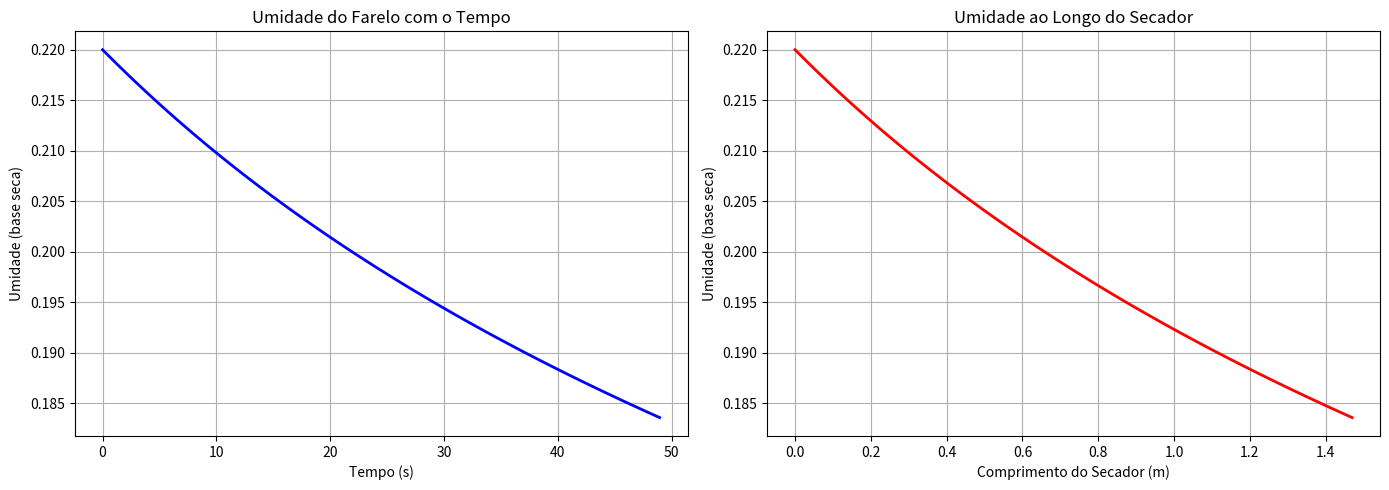

Python code for this plot:
# Vou apresentar o código modificado do MATLAB convertido para Python, adaptado ao modelo descrito por Gianini.
import numpy as np
from scipy.integrate import solve_ivp
import matplotlib.pyplot as plt

# Parâmetros do secador rotativo direto (com base na tese de Gianini)
L = 1.47        # Comprimento do secador (m)
De = 0.16       # Diâmetro do secador (m)
N = 4           # Rotação do secador (rpm)
S = np.tan(1.57 * np.pi / 180)  # Inclinação do secador (rad)
dp = 0.002      # Diâmetro médio das partículas (m)
Xs_ini = 0.22   # Umidade inicial (base seca)
Ta = 55         # Temperatura do ar (°C)
ur = 0.19       # Umidade relativa do ar
ms_dot = 0.00333 # Vazão mássica do sólido (kg/s)

# Propriedades físicas
rho_s = 700     # Massa específica do sólido seco (kg/m³)
rho_ap = 500    # Massa específica aparente (kg/m³)
cps = 1.67      # Calor específico do sólido (kJ/kg°C)
cpw = 4.18      # Calor específico da água (kJ/kg°C)

# Parâmetros auxiliares
epsilon = 1 - rho_ap / rho_s
psi = 10 ** (-1.82 * (1 - epsilon))
tr = 0.19 * L / (N**0.19 * De * S) # Tempo de residência (s)
vs = L / tr                         # Velocidade axial do sólido (m/s)

# Condições iniciais
y0 = [Xs_ini, 25]  # Umidade inicial e temperatura inicial do sólido (°C)

# Equações diferenciais baseadas em Gianini
def drying_ode(t, y):
    Xs, Ts = y

    # Equações da tese Gianini
    
    K = (-4.7e-3 * Ta + 0.77) * Xs ** 2 + (2.2e-3 * Ta - 0.25) * Xs + 2.7e-3 * np.exp(71.81 / Ta)
    Xe = 0.834 / (1 + 0.036 * (Ta + 273.15) * np.log(1 / ur))
    R = K * (Xs - Xe)

    # Transferência de calor
    as_ = 1000
    hc = 0.05
    lambda_ = 2500 - cpw * Ts

    # Balanço de massa e energia
    dXsdt = -R
    denominator = cps + 0.22 * cpw
    Q_dot = as_ * hc * (Ta - Ts)
    dTsdt = (1 / denominator) * (Q_dot / rho_s - lambda_ * R)

    return [dXsdt, dTsdt]

# Tempo da simulação
t_span = (0, tr)
t_eval = np.linspace(0, tr, 100)

# Resolver as EDOs
sol = solve_ivp(drying_ode, t_span, y0, t_eval=t_eval)

# Plotar resultados
fig, ax = plt.subplots(1, 2, figsize=(14, 5))

# Umidade vs tempo
ax[0].plot(sol.t, sol.y[0], 'b-', linewidth=2)
ax[0].set_xlabel('Tempo (s)')
ax[0].set_ylabel('Umidade (base seca)')
ax[0].set_title('Umidade do Farelo com o Tempo')
ax[0].grid(True)

# Umidade vs comprimento do secador
z = vs * sol.t
ax[1].plot(z, sol.y[0], 'r-', linewidth=2)
ax[1].set_xlabel('Comprimento do Secador (m)')
ax[1].set_ylabel('Umidade (base seca)')
ax[1].set_title('Umidade ao Longo do Secador')
ax[1].grid(True)

plt.tight_layout()
plt.show()

# Exibir resultados finais
Xs_final = sol.y[0, -1]
Ts_final = sol.y[1, -1]

(tr, vs, Xs_final, Ts_final)
